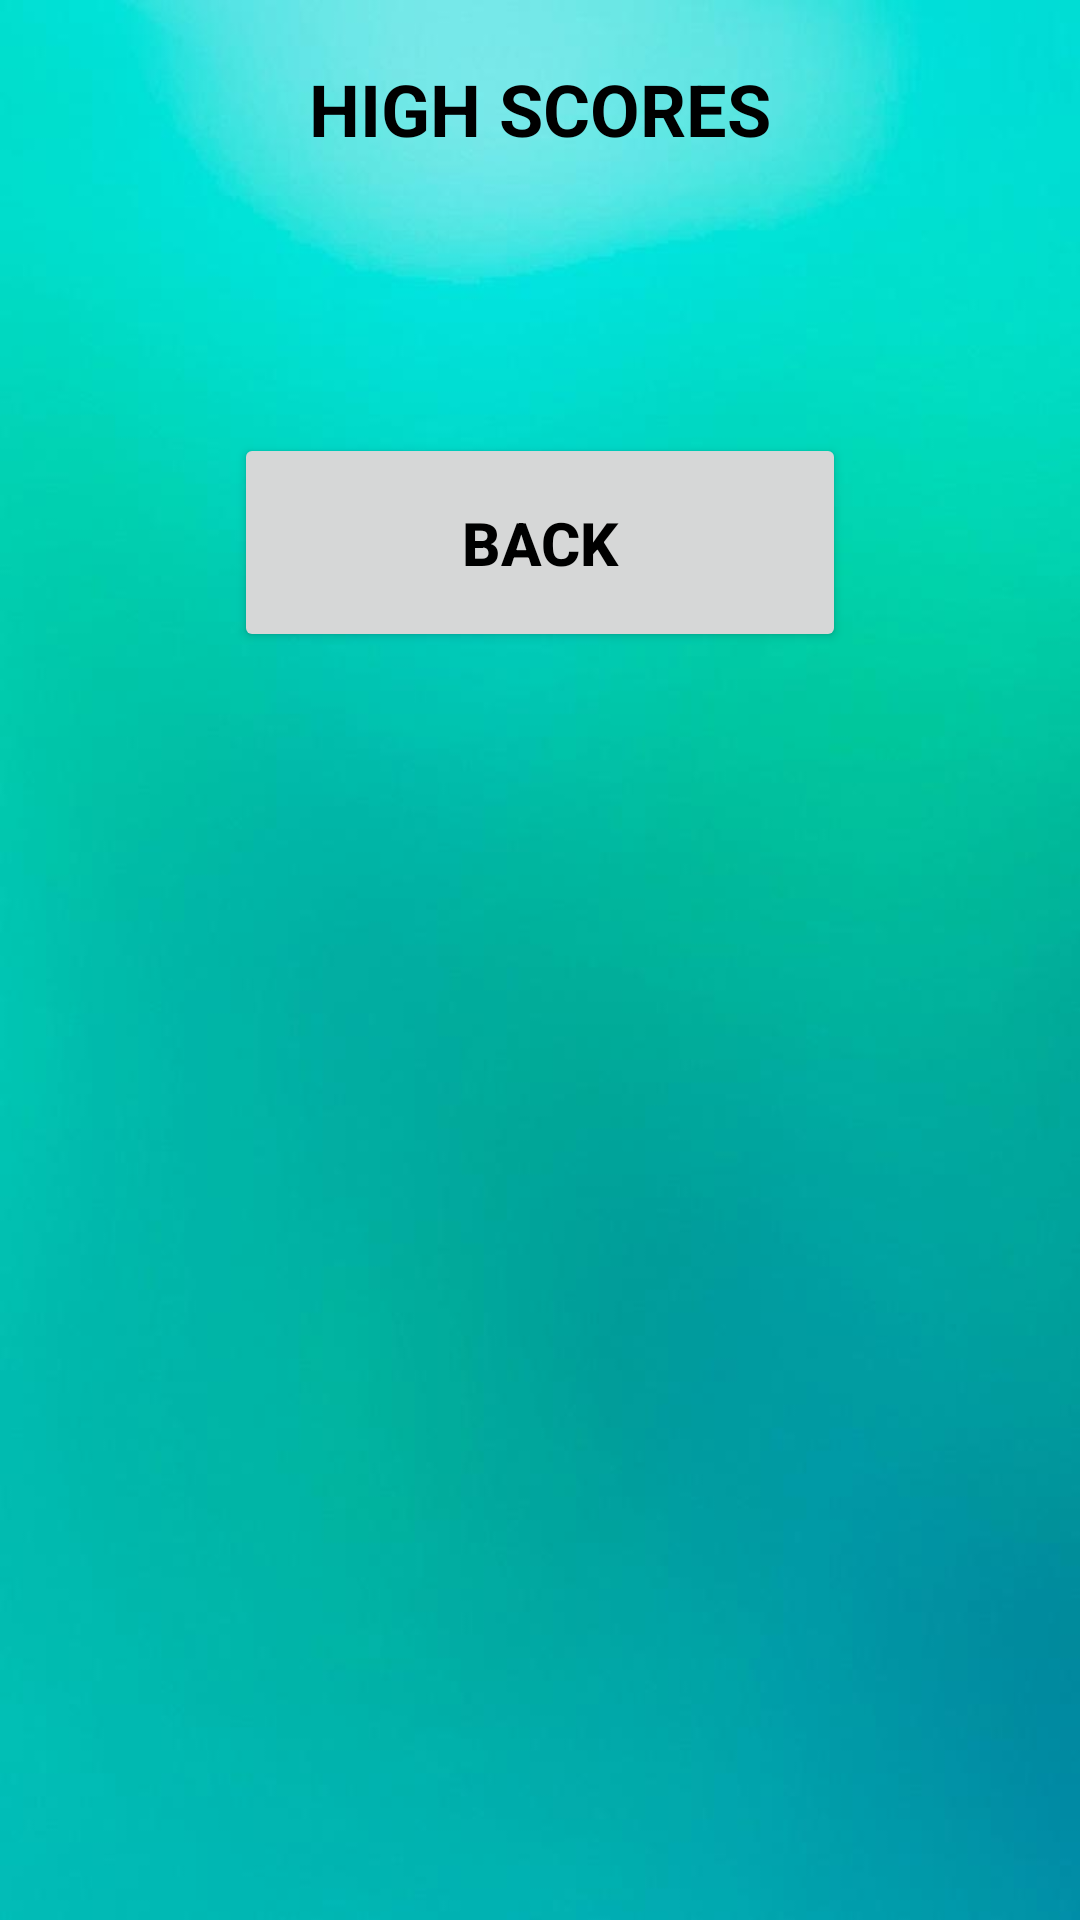

Produce the Android XML layout that renders to this screen, including the resource entries it uses.
<!-- AndroidManifest.xml: application theme Theme.EducationalApp -->
<!-- res/layout/activity_scores.xml -->
<?xml version="1.0" encoding="utf-8"?>
<ScrollView xmlns:android="http://schemas.android.com/apk/res/android"
    xmlns:tools="http://schemas.android.com/tools"
    android:layout_width="match_parent"
    android:layout_height="match_parent"
    android:background="@drawable/background"
    tools:context=".HighScoresActivity">

    <RelativeLayout
        android:layout_width="match_parent"
        android:layout_height="wrap_content"
        android:gravity="center" >

        <TextView
            android:id="@+id/high_head"
            android:layout_width="wrap_content"
            android:layout_height="wrap_content"
            android:layout_centerHorizontal="true"
            android:padding="20dp"
            android:text="@string/high_scores"
            android:textColor="#000000"
            android:textSize="24sp"
            android:textStyle="bold" />

        <TextView
            android:id="@+id/high_scores_list"
            android:layout_width="match_parent"
            android:layout_height="match_parent"
            android:layout_below="@id/high_head"
            android:layout_centerHorizontal="true"
            android:gravity="center"
            android:padding="20dp"
            android:textColor="#000000"
            android:textSize="20sp"
            android:textStyle="bold" />

        <Button
            android:id="@+id/back_btn"
            android:layout_width="204dp"
            android:layout_height="73dp"
            android:layout_below="@id/high_scores_list"
            android:layout_centerHorizontal="true"
            android:layout_marginStart="5dp"
            android:layout_marginLeft="5dp"
            android:layout_marginTop="5dp"
            android:layout_marginEnd="5dp"
            android:layout_marginRight="5dp"
            android:layout_marginBottom="5dp"
            android:padding="20dp"
            android:text="@string/back"
            android:textColor="#000000"
            android:textSize="20sp"
            android:textStyle="bold" />

    </RelativeLayout>

</ScrollView>
<!-- resources referenced by this layout -->
<resources>
  <!-- drawable background: jpg bitmap (drawable, 22258 bytes) -->
  <string name="back">Back</string>
  <string name="high_scores">HIGH SCORES</string>
  <style name="Theme.EducationalApp" parent="Theme.MaterialComponents.DayNight.DarkActionBar">
          
          <item name="colorPrimary">@color/purple_500</item>
          <item name="colorPrimaryVariant">@color/purple_700</item>
          <item name="colorOnPrimary">@color/white</item>
          
          <item name="colorSecondary">@color/teal_200</item>
          <item name="colorSecondaryVariant">@color/teal_700</item>
          <item name="colorOnSecondary">@color/black</item>
          
          <item name="android:statusBarColor" tools:targetApi="l">?attr/colorPrimaryVariant</item>
          
      </style>
  <!-- not gathered from this repository: default colours our renderer supplied (Android Studio template values) -->
  <color name="purple_500">#FF6200EE</color>
  <color name="purple_700">#FF3700B3</color>
  <color name="teal_200">#FF03DAC5</color>
  <color name="teal_700">#FF018786</color>
  <color name="black">#FF000000</color>
  <color name="white">#FFFFFFFF</color>
</resources>
